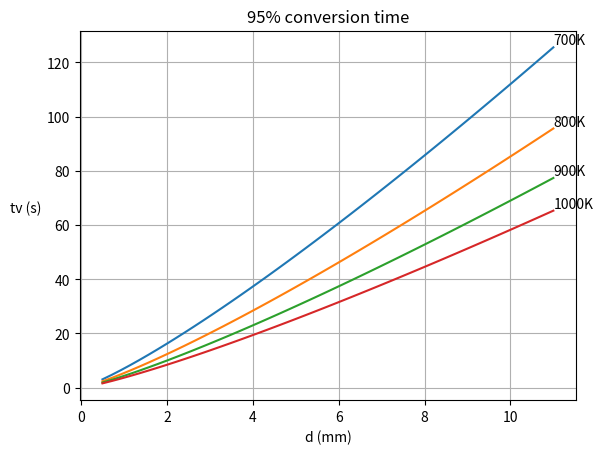
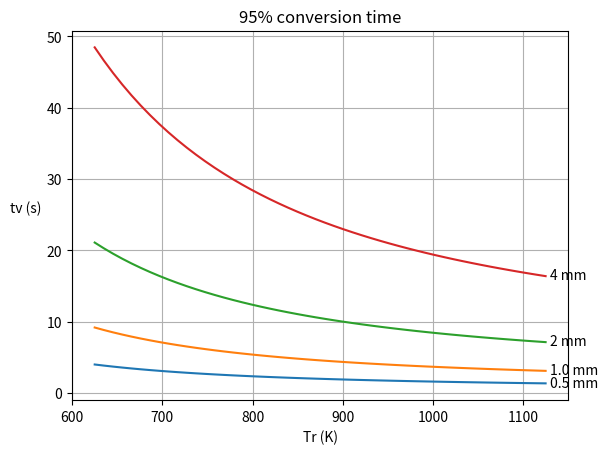

These charts were generated, in order, by the following Python code:
# Correlation for devolatilization time as tv
# where tv = time for 95% conversion
# Blasi2003, Eq. 2, based on Figure 12

import numpy as np
import matplotlib.pyplot as py

py.close('all')

# Parameters
# -----------------------------------------------------------------------------

Tr1 = 700   # reactor temperature, K
Tr2 = 800
Tr3 = 900
Tr4 = 1000
d = np.linspace(0.5, 11)  # particle diameter, mm

# Calculate devolatilization time, tv
# -----------------------------------------------------------------------------

# tv (devolatilization time) from Eq. 2 in Blasi2003
# it is the time when conversion is about 95%
tv1 = 0.8*np.exp(1525/Tr1)*(d**1.2) # devol. time for Tr1
tv2 = 0.8*np.exp(1525/Tr2)*(d**1.2) # devol. time for Tr2
tv3 = 0.8*np.exp(1525/Tr3)*(d**1.2) # devol. time for Tr2
tv4 = 0.8*np.exp(1525/Tr4)*(d**1.2) # devol. time for Tr2

# Plot results
# -----------------------------------------------------------------------------

py.figure(1)
py.plot(d, tv1)
py.text(max(d), max(tv1)+1, '700K')
py.plot(d, tv2)
py.text(max(d), max(tv2)+1, '800K')
py.plot(d, tv3)
py.text(max(d), max(tv3)+1, '900K')
py.plot(d, tv4)
py.text(max(d), max(tv4)+1, '1000K')
py.xlabel('d (mm)')
py.ylabel('tv (s)', rotation='horizontal', horizontalalignment='right')
py.title('95% conversion time')
py.grid()
py.show()

# -----------------------------------------------------------------------------
# -----------------------------------------------------------------------------

# Parameters
# -----------------------------------------------------------------------------

d1 = 0.5  # particle diameter, mm
d2 = 1.0
d3 = 2
d4 = 4
Tr = np.linspace(625, 1125) # reactor temperature, K

# Calculate devolatilization time, tv
# -----------------------------------------------------------------------------

tv1 = 0.8*np.exp(1525/Tr)*(d1**1.2)
tv2 = 0.8*np.exp(1525/Tr)*(d2**1.2)
tv3 = 0.8*np.exp(1525/Tr)*(d3**1.2)
tv4 = 0.8*np.exp(1525/Tr)*(d4**1.2)

# Plot results
# -----------------------------------------------------------------------------

py.figure(2)
py.plot(Tr, tv1)
py.text(max(Tr)+5, min(tv1)-0.5, str(d1)+' mm')
py.plot(Tr, tv2)
py.text(max(Tr)+5, min(tv2)-0.5, str(d2)+' mm')
py.plot(Tr, tv3)
py.text(max(Tr)+5, min(tv3)-0.5, str(d3)+' mm')
py.plot(Tr, tv4)
py.text(max(Tr)+5, min(tv4)-0.5, str(d4)+' mm')
py.xlabel('Tr (K)')
py.ylabel('tv (s)', rotation='horizontal', horizontalalignment='right')
py.title('95% conversion time')
py.grid()
py.show()